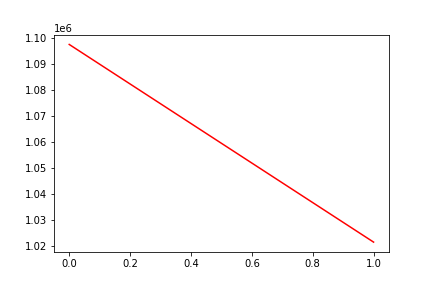

Data behind this chart, as committed beside it:
, date, assets
0, 0, 1097470
1, 20180507, 1021625
